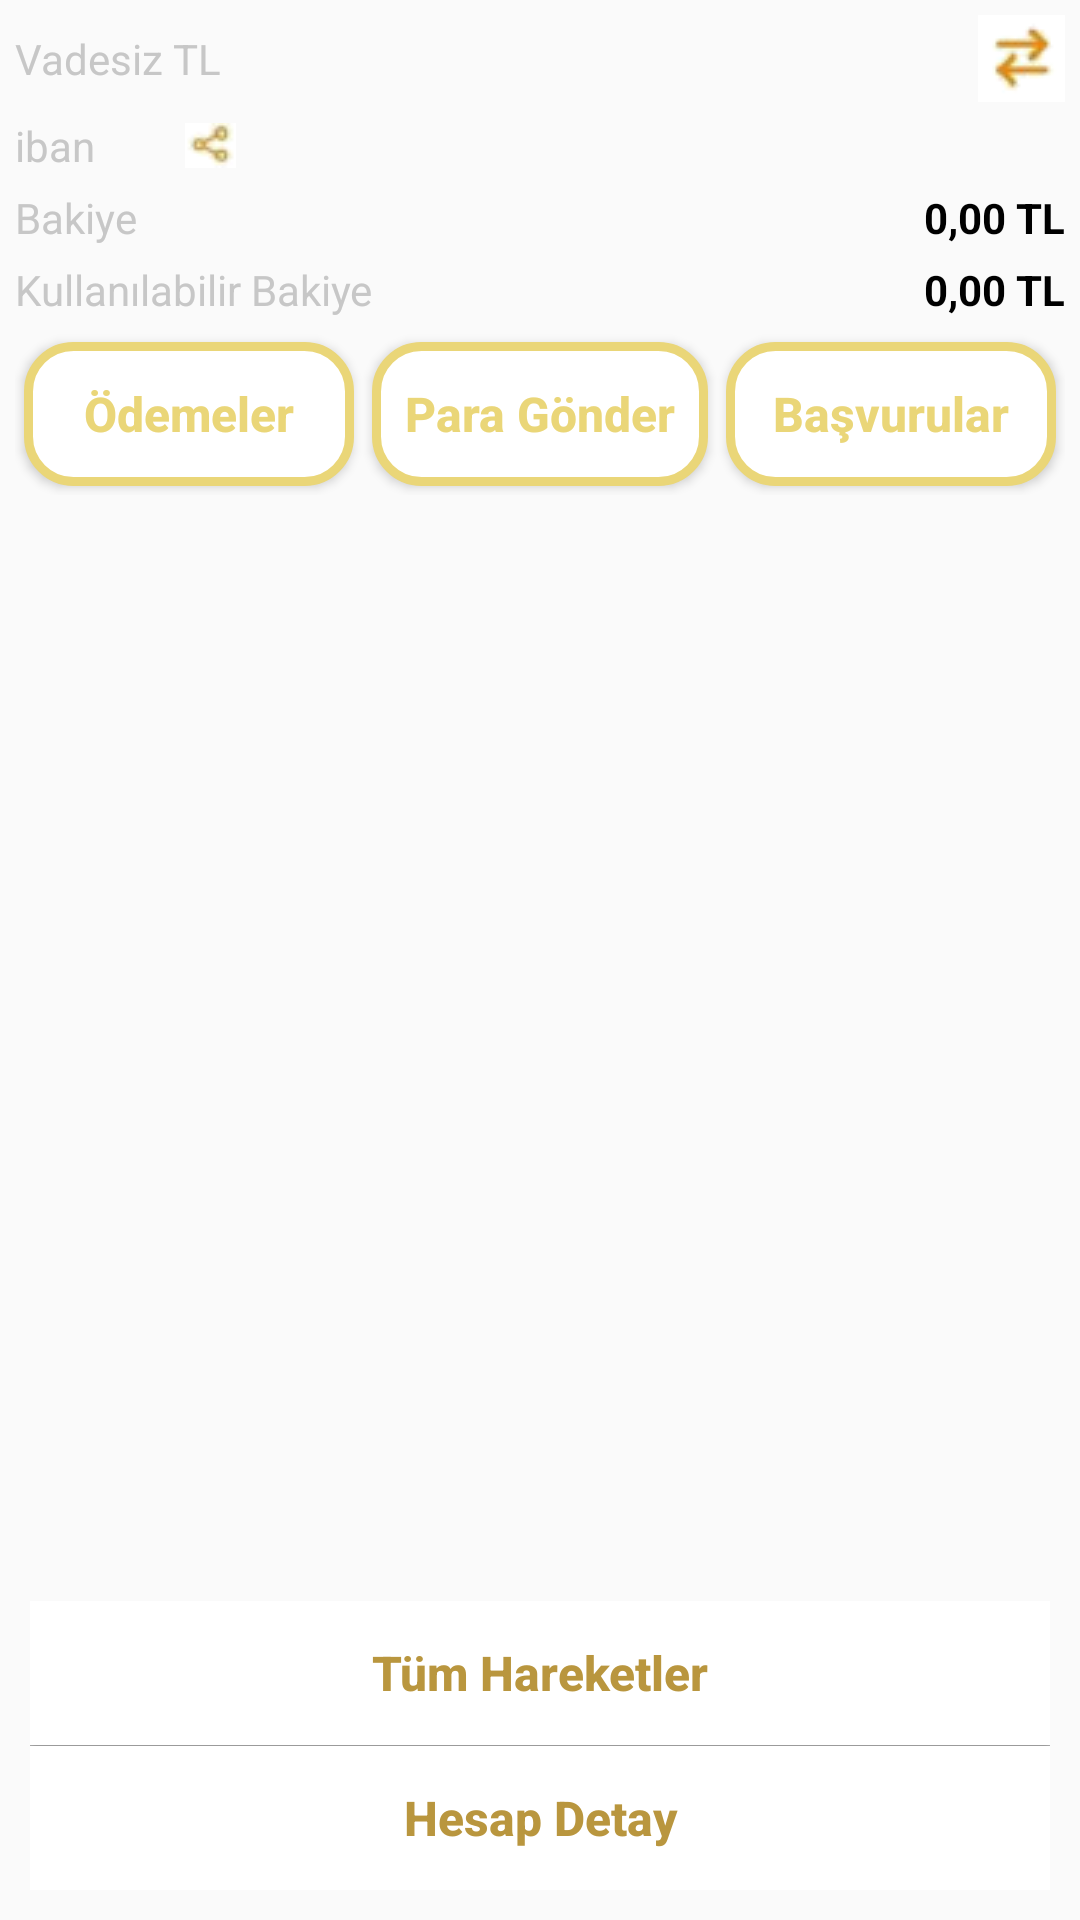

This screen was rendered from an Android layout file. Write that file and the resources it references.
<!-- AndroidManifest.xml: application theme Theme.BankaApp -->
<!-- res/layout/fragment_home_page.xml -->
<?xml version="1.0" encoding="utf-8"?>

<androidx.constraintlayout.widget.ConstraintLayout xmlns:android="http://schemas.android.com/apk/res/android"
    xmlns:app="http://schemas.android.com/apk/res-auto"
    xmlns:tools="http://schemas.android.com/tools"
    android:layout_width="match_parent"
    android:layout_height="match_parent"
    android:orientation="vertical"
    tools:context=".Views.BankStatement.HomePage.HomePageFragment">

    <LinearLayout
        android:id="@+id/linearLayout10"
        android:layout_width="match_parent"
        android:layout_height="wrap_content"
        android:layout_margin="5dp"
        android:gravity="center"
        android:orientation="horizontal"
        app:layout_constraintTop_toTopOf="parent"
        tools:layout_editor_absoluteX="5dp">

        <TextView
            android:id="@+id/accountNameTextView"

            android:layout_width="wrap_content"
            android:layout_height="wrap_content"
            android:text="Vadesiz TL"
            android:textColor="#C7C7C7" />

        <View
            android:layout_width="0dp"
            android:layout_height="0dp"
            android:layout_weight="100" />

        <ImageView
            android:layout_width="wrap_content"
            android:layout_height="wrap_content"
            android:src="@drawable/change2" />
    </LinearLayout>


    <LinearLayout
        android:id="@+id/linearLayout9"
        android:layout_width="match_parent"
        android:layout_height="wrap_content"
        android:layout_margin="5dp"
        android:orientation="horizontal"
        app:layout_constraintTop_toBottomOf="@+id/linearLayout10"
        tools:layout_editor_absoluteX="-22dp">

        <TextView

            android:id="@+id/ibanTextView"
            android:layout_width="wrap_content"
            android:layout_height="wrap_content"
            android:layout_marginRight="30dp"
            android:text="iban"
            android:textColor="#C7C7C7" />

        <ImageView
            android:layout_width="wrap_content"
            android:layout_height="wrap_content"
            android:layout_gravity="center"
            android:src="@drawable/share" />
    </LinearLayout>

    <LinearLayout
        android:id="@+id/linearLayout11"
        android:layout_width="match_parent"
        android:layout_height="wrap_content"
        android:layout_margin="5dp"
        android:orientation="horizontal"
        app:layout_constraintTop_toBottomOf="@+id/linearLayout9"
        tools:layout_editor_absoluteX="-19dp">

        <TextView

            android:layout_width="wrap_content"
            android:layout_height="wrap_content"
            android:text="Bakiye"
            android:textColor="#C7C7C7" />

        <View
            android:layout_width="0dp"
            android:layout_height="0dp"
            android:layout_weight="100" />

        <TextView
            android:id="@+id/balanceTextView"
            android:layout_width="wrap_content"
            android:layout_height="wrap_content"
            android:text="0,00 TL"
            android:textColor="#000000"
            android:textStyle="bold" />
    </LinearLayout>

    <LinearLayout
        android:id="@+id/linearLayout12"
        android:layout_width="match_parent"
        android:layout_height="wrap_content"
        android:layout_margin="5dp"
        android:layout_marginEnd="16dp"
        android:orientation="horizontal"
        app:layout_constraintEnd_toEndOf="parent"
        app:layout_constraintTop_toBottomOf="@+id/linearLayout11">

        <TextView

            android:layout_width="wrap_content"
            android:layout_height="wrap_content"
            android:text="Kullanılabilir Bakiye"
            android:textColor="#C7C7C7" />

        <View
            android:layout_width="0dp"
            android:layout_height="0dp"
            android:layout_weight="100" />

        <TextView
            android:id="@+id/availableBalanceTextView"
            android:layout_width="wrap_content"
            android:layout_height="wrap_content"
            android:text="0,00 TL"
            android:textColor="#000000"
            android:textStyle="bold" />
    </LinearLayout>

    <LinearLayout
        android:id="@+id/linearLayout13"
        android:layout_width="match_parent"
        android:layout_height="wrap_content"
        android:layout_margin="5dp"
        android:gravity="center"
        android:orientation="horizontal"
        app:layout_constraintTop_toBottomOf="@+id/linearLayout12"
        tools:layout_editor_absoluteX="5dp">

        <Button
            android:layout_width="wrap_content"
            android:layout_height="wrap_content"
            android:layout_margin="3dp"
            android:layout_weight="100"
            android:background="@drawable/menu_buton_normal2"
            android:text="Ödemeler"
            android:textAllCaps="false"
            android:textColor="#EAD678"
            android:textSize="16dp"
            android:textStyle="bold" />

        <Button
            android:id="@+id/sendMoneyButton"
            android:layout_width="wrap_content"
            android:layout_height="wrap_content"
            android:layout_margin="3dp"
            android:layout_weight="100"
            android:background="@drawable/menu_buton_normal2"
            android:text="Para Gönder"

            android:textAllCaps="false"
            android:textColor="#EAD678"
            android:textSize="16sp"
            android:textStyle="bold" />

        <Button
            android:layout_width="wrap_content"
            android:layout_height="wrap_content"
            android:layout_margin="3dp"
            android:layout_weight="100"
            android:background="@drawable/menu_buton_normal2"
            android:text="Başvurular"
            android:textAllCaps="false"
            android:textColor="#EAD678"
            android:textSize="16sp"
            android:textStyle="bold" />
    </LinearLayout>

    <androidx.recyclerview.widget.RecyclerView
        android:id="@+id/moneyMovementsrecyclerView"
        android:layout_width="match_parent"
        android:layout_height="0dp"
        android:layout_margin="10dp"
        app:layout_constraintBottom_toTopOf="@+id/linearLayout14"
        app:layout_constraintTop_toBottomOf="@+id/linearLayout13"
        tools:layout_editor_absoluteX="-6dp" />

    <LinearLayout
        android:id="@+id/linearLayout14"
        android:layout_width="match_parent"
        android:layout_height="wrap_content"
        android:layout_margin="10dp"
        android:orientation="vertical"
        app:layout_constraintBottom_toBottomOf="parent"
        tools:layout_editor_absoluteX="20dp">

        <Button
            android:layout_width="match_parent"
            android:layout_height="wrap_content"
            android:background="@drawable/menu_buton_normal3"
            android:text="Tüm Hareketler"
            android:textAllCaps="false"
            android:textColor="#B9963E"
            android:textSize="16sp"
            android:textStyle="bold" />

        <View
            android:layout_width="match_parent"
            android:layout_height="0.01dp"
            android:background="#C7C7C7" />

        <Button
            android:layout_width="match_parent"
            android:layout_height="wrap_content"
            android:background="@drawable/menu_buton_normal3"
            android:text="Hesap Detay"
            android:textAllCaps="false"
            android:textColor="#B9963E"
            android:textSize="16sp"
            android:textStyle="bold" />
    </LinearLayout>
</androidx.constraintlayout.widget.ConstraintLayout>
<!-- resources referenced by this layout -->
<resources>
  <!-- drawable change2: png bitmap (drawable, 1150 bytes) -->
  <!-- drawable menu_buton_normal2 (drawable) -->
  <?xml version="1.0" encoding="utf-8"?>
  
  <shape xmlns:android="http://schemas.android.com/apk/res/android">
  
      <solid android:color="#ffffff" />
  
      <corners android:radius="15dp" />
  
      <stroke
          android:width="3dp"
          android:color="#EAD678" />
  
  
  
  </shape>
  <!-- drawable menu_buton_normal3 (drawable) -->
  <?xml version="1.0" encoding="utf-8"?>
  
  <shape xmlns:android="http://schemas.android.com/apk/res/android">
  
      <solid android:color="#ffffff" />
  
  
  
  
  
  
  
  </shape>
  <!-- drawable share: png bitmap (drawable, 704 bytes) -->
  <style name="Theme.BankaApp" parent="Base.Theme.BankaApp" />
  <style name="Base.Theme.BankaApp" parent="Theme.AppCompat.DayNight.DarkActionBar">
          
          
          <item name="windowActionBar">false</item>
          <item name="windowNoTitle">true</item>
      </style>
</resources>
